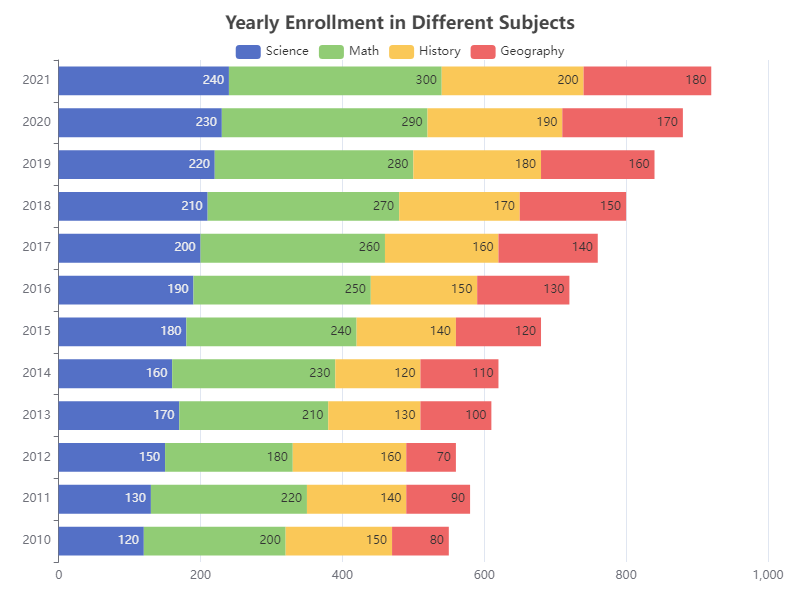

Source data for this figure (header and first rows):
Category, Science, Math, History, Geography
2010, 120, 200, 150, 80
2011, 130, 220, 140, 90
2012, 150, 180, 160, 70
2013, 170, 210, 130, 100
2014, 160, 230, 120, 110
2015, 180, 240, 140, 120
2016, 190, 250, 150, 130
2017, 200, 260, 160, 140
2018, 210, 270, 170, 150
2019, 220, 280, 180, 160
2020, 230, 290, 190, 170
2021, 240, 300, 200, 180
